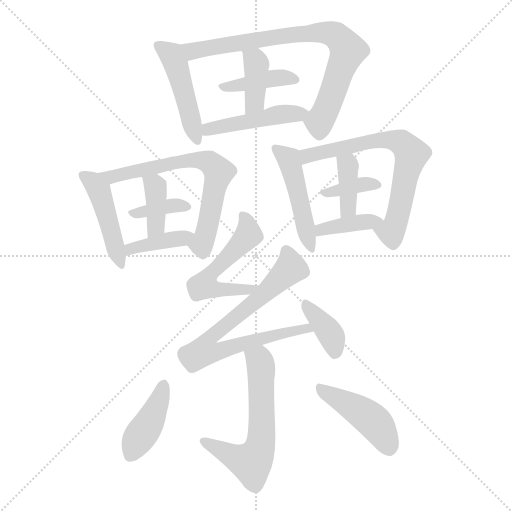
t = 0.00 s
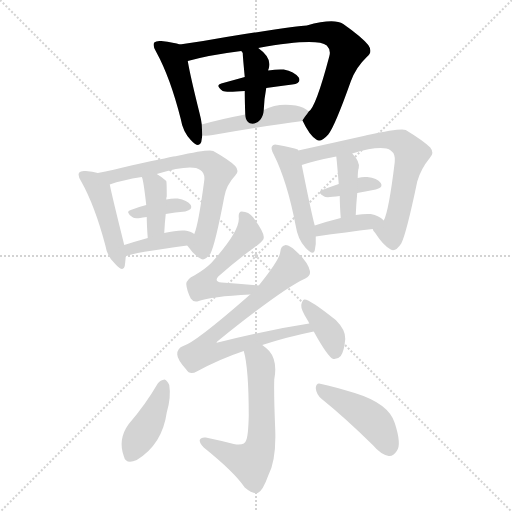
t = 2.70 s
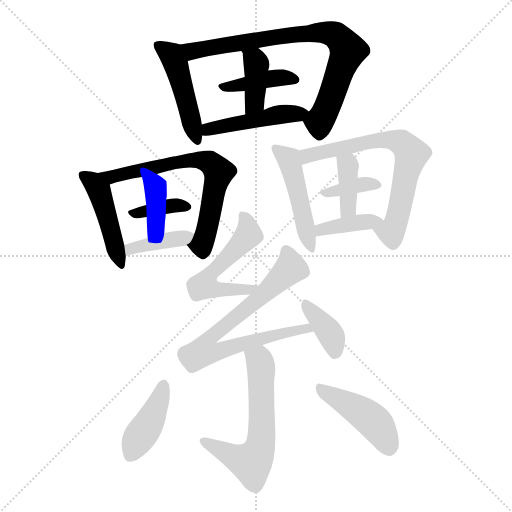
t = 5.39 s
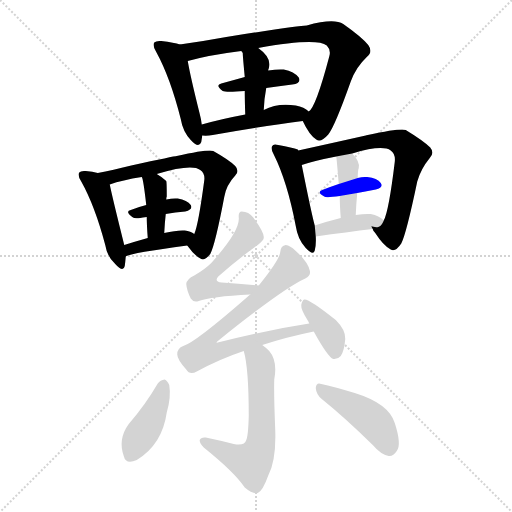
t = 8.09 s
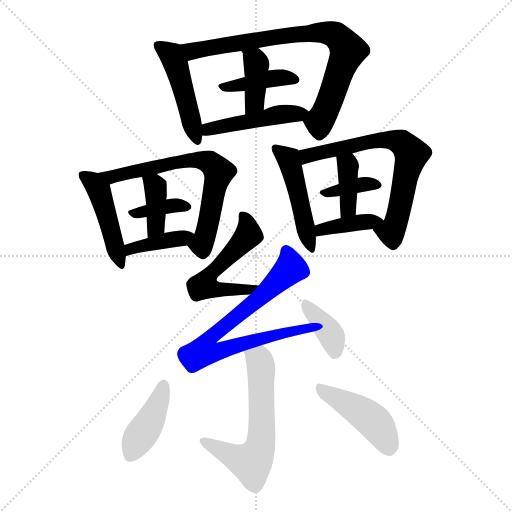
t = 10.78 s
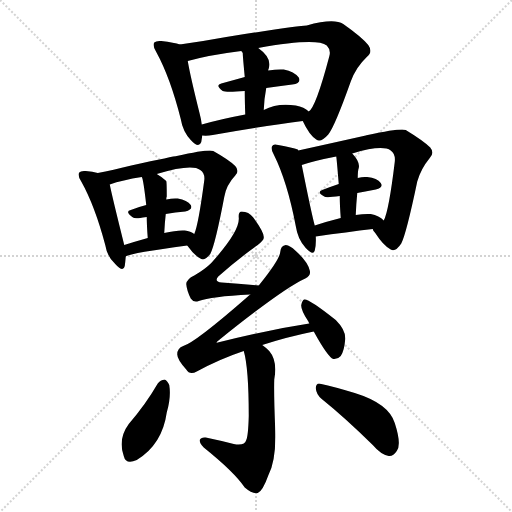
t = 13.48 s

The animated SVG that drew these frames (rendered in a browser with its animation timeline set to each time). Animation: 21 CSS @keyframes rules; one cycle of 13.48 s.

<svg version="1.1" viewBox="0 0 1024 1024" xmlns="http://www.w3.org/2000/svg">
  <g stroke="lightgray" stroke-dasharray="1,1" stroke-width="1" transform="scale(4, 4)">
    <line x1="0" y1="0" x2="256" y2="256"></line>
    <line x1="256" y1="0" x2="0" y2="256"></line>
    <line x1="128" y1="0" x2="128" y2="256"></line>
    <line x1="0" y1="128" x2="256" y2="128"></line>
  </g>
<g transform="scale(1, -1) translate(0, -900)">
   <style type="text/css">
    @keyframes keyframes0 {
      from {
       stroke: blue;
       stroke-dashoffset: 466;
       stroke-width: 128;
       }
       60% {
       animation-timing-function: step-end;
       stroke: blue;
       stroke-dashoffset: 0;
       stroke-width: 128;
       }
       to {
       stroke: black;
       stroke-width: 1024;
       }
       }
       #make-me-a-hanzi-animation-0 {
         animation: keyframes0 0.629232s both;
         animation-delay: 0.000000s;
         animation-timing-function: linear;
       }
    @keyframes keyframes1 {
      from {
       stroke: blue;
       stroke-dashoffset: 776;
       stroke-width: 128;
       }
       72% {
       animation-timing-function: step-end;
       stroke: blue;
       stroke-dashoffset: 0;
       stroke-width: 128;
       }
       to {
       stroke: black;
       stroke-width: 1024;
       }
       }
       #make-me-a-hanzi-animation-1 {
         animation: keyframes1 0.881510s both;
         animation-delay: 0.629232s;
         animation-timing-function: linear;
       }
    @keyframes keyframes2 {
      from {
       stroke: blue;
       stroke-dashoffset: 396;
       stroke-width: 128;
       }
       56% {
       animation-timing-function: step-end;
       stroke: blue;
       stroke-dashoffset: 0;
       stroke-width: 128;
       }
       to {
       stroke: black;
       stroke-width: 1024;
       }
       }
       #make-me-a-hanzi-animation-2 {
         animation: keyframes2 0.572266s both;
         animation-delay: 1.510742s;
         animation-timing-function: linear;
       }
    @keyframes keyframes3 {
      from {
       stroke: blue;
       stroke-dashoffset: 382;
       stroke-width: 128;
       }
       55% {
       animation-timing-function: step-end;
       stroke: blue;
       stroke-dashoffset: 0;
       stroke-width: 128;
       }
       to {
       stroke: black;
       stroke-width: 1024;
       }
       }
       #make-me-a-hanzi-animation-3 {
         animation: keyframes3 0.560872s both;
         animation-delay: 2.083008s;
         animation-timing-function: linear;
       }
    @keyframes keyframes4 {
      from {
       stroke: blue;
       stroke-dashoffset: 461;
       stroke-width: 128;
       }
       60% {
       animation-timing-function: step-end;
       stroke: blue;
       stroke-dashoffset: 0;
       stroke-width: 128;
       }
       to {
       stroke: black;
       stroke-width: 1024;
       }
       }
       #make-me-a-hanzi-animation-4 {
         animation: keyframes4 0.625163s both;
         animation-delay: 2.643880s;
         animation-timing-function: linear;
       }
    @keyframes keyframes5 {
      from {
       stroke: blue;
       stroke-dashoffset: 454;
       stroke-width: 128;
       }
       60% {
       animation-timing-function: step-end;
       stroke: blue;
       stroke-dashoffset: 0;
       stroke-width: 128;
       }
       to {
       stroke: black;
       stroke-width: 1024;
       }
       }
       #make-me-a-hanzi-animation-5 {
         animation: keyframes5 0.619466s both;
         animation-delay: 3.269043s;
         animation-timing-function: linear;
       }
    @keyframes keyframes6 {
      from {
       stroke: blue;
       stroke-dashoffset: 669;
       stroke-width: 128;
       }
       69% {
       animation-timing-function: step-end;
       stroke: blue;
       stroke-dashoffset: 0;
       stroke-width: 128;
       }
       to {
       stroke: black;
       stroke-width: 1024;
       }
       }
       #make-me-a-hanzi-animation-6 {
         animation: keyframes6 0.794434s both;
         animation-delay: 3.888509s;
         animation-timing-function: linear;
       }
    @keyframes keyframes7 {
      from {
       stroke: blue;
       stroke-dashoffset: 361;
       stroke-width: 128;
       }
       54% {
       animation-timing-function: step-end;
       stroke: blue;
       stroke-dashoffset: 0;
       stroke-width: 128;
       }
       to {
       stroke: black;
       stroke-width: 1024;
       }
       }
       #make-me-a-hanzi-animation-7 {
         animation: keyframes7 0.543783s both;
         animation-delay: 4.682943s;
         animation-timing-function: linear;
       }
    @keyframes keyframes8 {
      from {
       stroke: blue;
       stroke-dashoffset: 382;
       stroke-width: 128;
       }
       55% {
       animation-timing-function: step-end;
       stroke: blue;
       stroke-dashoffset: 0;
       stroke-width: 128;
       }
       to {
       stroke: black;
       stroke-width: 1024;
       }
       }
       #make-me-a-hanzi-animation-8 {
         animation: keyframes8 0.560872s both;
         animation-delay: 5.226725s;
         animation-timing-function: linear;
       }
    @keyframes keyframes9 {
      from {
       stroke: blue;
       stroke-dashoffset: 389;
       stroke-width: 128;
       }
       56% {
       animation-timing-function: step-end;
       stroke: blue;
       stroke-dashoffset: 0;
       stroke-width: 128;
       }
       to {
       stroke: black;
       stroke-width: 1024;
       }
       }
       #make-me-a-hanzi-animation-9 {
         animation: keyframes9 0.566569s both;
         animation-delay: 5.787598s;
         animation-timing-function: linear;
       }
    @keyframes keyframes10 {
      from {
       stroke: blue;
       stroke-dashoffset: 473;
       stroke-width: 128;
       }
       61% {
       animation-timing-function: step-end;
       stroke: blue;
       stroke-dashoffset: 0;
       stroke-width: 128;
       }
       to {
       stroke: black;
       stroke-width: 1024;
       }
       }
       #make-me-a-hanzi-animation-10 {
         animation: keyframes10 0.634928s both;
         animation-delay: 6.354167s;
         animation-timing-function: linear;
       }
    @keyframes keyframes11 {
      from {
       stroke: blue;
       stroke-dashoffset: 679;
       stroke-width: 128;
       }
       69% {
       animation-timing-function: step-end;
       stroke: blue;
       stroke-dashoffset: 0;
       stroke-width: 128;
       }
       to {
       stroke: black;
       stroke-width: 1024;
       }
       }
       #make-me-a-hanzi-animation-11 {
         animation: keyframes11 0.802572s both;
         animation-delay: 6.989095s;
         animation-timing-function: linear;
       }
    @keyframes keyframes12 {
      from {
       stroke: blue;
       stroke-dashoffset: 359;
       stroke-width: 128;
       }
       54% {
       animation-timing-function: step-end;
       stroke: blue;
       stroke-dashoffset: 0;
       stroke-width: 128;
       }
       to {
       stroke: black;
       stroke-width: 1024;
       }
       }
       #make-me-a-hanzi-animation-12 {
         animation: keyframes12 0.542155s both;
         animation-delay: 7.791667s;
         animation-timing-function: linear;
       }
    @keyframes keyframes13 {
      from {
       stroke: blue;
       stroke-dashoffset: 378;
       stroke-width: 128;
       }
       55% {
       animation-timing-function: step-end;
       stroke: blue;
       stroke-dashoffset: 0;
       stroke-width: 128;
       }
       to {
       stroke: black;
       stroke-width: 1024;
       }
       }
       #make-me-a-hanzi-animation-13 {
         animation: keyframes13 0.557617s both;
         animation-delay: 8.333822s;
         animation-timing-function: linear;
       }
    @keyframes keyframes14 {
      from {
       stroke: blue;
       stroke-dashoffset: 382;
       stroke-width: 128;
       }
       55% {
       animation-timing-function: step-end;
       stroke: blue;
       stroke-dashoffset: 0;
       stroke-width: 128;
       }
       to {
       stroke: black;
       stroke-width: 1024;
       }
       }
       #make-me-a-hanzi-animation-14 {
         animation: keyframes14 0.560872s both;
         animation-delay: 8.891439s;
         animation-timing-function: linear;
       }
    @keyframes keyframes15 {
      from {
       stroke: blue;
       stroke-dashoffset: 526;
       stroke-width: 128;
       }
       63% {
       animation-timing-function: step-end;
       stroke: blue;
       stroke-dashoffset: 0;
       stroke-width: 128;
       }
       to {
       stroke: black;
       stroke-width: 1024;
       }
       }
       #make-me-a-hanzi-animation-15 {
         animation: keyframes15 0.678060s both;
         animation-delay: 9.452311s;
         animation-timing-function: linear;
       }
    @keyframes keyframes16 {
      from {
       stroke: blue;
       stroke-dashoffset: 751;
       stroke-width: 128;
       }
       71% {
       animation-timing-function: step-end;
       stroke: blue;
       stroke-dashoffset: 0;
       stroke-width: 128;
       }
       to {
       stroke: black;
       stroke-width: 1024;
       }
       }
       #make-me-a-hanzi-animation-16 {
         animation: keyframes16 0.861165s both;
         animation-delay: 10.130371s;
         animation-timing-function: linear;
       }
    @keyframes keyframes17 {
      from {
       stroke: blue;
       stroke-dashoffset: 377;
       stroke-width: 128;
       }
       55% {
       animation-timing-function: step-end;
       stroke: blue;
       stroke-dashoffset: 0;
       stroke-width: 128;
       }
       to {
       stroke: black;
       stroke-width: 1024;
       }
       }
       #make-me-a-hanzi-animation-17 {
         animation: keyframes17 0.556803s both;
         animation-delay: 10.991536s;
         animation-timing-function: linear;
       }
    @keyframes keyframes18 {
      from {
       stroke: blue;
       stroke-dashoffset: 599;
       stroke-width: 128;
       }
       66% {
       animation-timing-function: step-end;
       stroke: blue;
       stroke-dashoffset: 0;
       stroke-width: 128;
       }
       to {
       stroke: black;
       stroke-width: 1024;
       }
       }
       #make-me-a-hanzi-animation-18 {
         animation: keyframes18 0.737467s both;
         animation-delay: 11.548340s;
         animation-timing-function: linear;
       }
    @keyframes keyframes19 {
      from {
       stroke: blue;
       stroke-dashoffset: 411;
       stroke-width: 128;
       }
       57% {
       animation-timing-function: step-end;
       stroke: blue;
       stroke-dashoffset: 0;
       stroke-width: 128;
       }
       to {
       stroke: black;
       stroke-width: 1024;
       }
       }
       #make-me-a-hanzi-animation-19 {
         animation: keyframes19 0.584473s both;
         animation-delay: 12.285807s;
         animation-timing-function: linear;
       }
    @keyframes keyframes20 {
      from {
       stroke: blue;
       stroke-dashoffset: 439;
       stroke-width: 128;
       }
       59% {
       animation-timing-function: step-end;
       stroke: blue;
       stroke-dashoffset: 0;
       stroke-width: 128;
       }
       to {
       stroke: black;
       stroke-width: 1024;
       }
       }
       #make-me-a-hanzi-animation-20 {
         animation: keyframes20 0.607259s both;
         animation-delay: 12.870280s;
         animation-timing-function: linear;
       }
</style>
<path d="M 359.5 811.0 Q 349.5 815.0 322.5 818.0 Q 312.5 819.0 308.5 815.0 Q 304.5 809.0 312.5 796.0 Q 340.5 745.0 361.5 662.0 Q 365.5 637.0 381.5 620.0 Q 397.5 602.0 402.5 616.0 Q 403.5 622.0 404.5 629.0 L 403.5 651.0 Q 402.5 661.0 399.5 672.0 Q 380.5 748.0 375.5 778.0 C 370.5 808.0 370.5 808.0 359.5 811.0 Z" fill="lightgray"></path> 
<path d="M 605.5 658.0 Q 618.5 630.0 632.5 621.0 Q 641.5 614.0 656.5 631.0 Q 669.5 647.0 701.5 737.0 Q 711.5 765.0 733.5 786.0 Q 746.5 796.0 736.5 810.0 Q 723.5 826.0 686.5 852.0 Q 667.5 864.0 613.5 849.0 Q 597.5 849.0 452.5 826.0 Q 403.5 817.0 359.5 811.0 C 329.5 807.0 346.5 770.0 375.5 778.0 Q 418.5 790.0 482.5 798.0 L 516.5 804.0 Q 633.5 825.0 653.5 809.0 Q 662.5 800.0 658.5 787.0 Q 631.5 685.0 617.5 677.0 C 604.5 659.0 604.5 659.0 605.5 658.0 Z" fill="lightgray"></path> 
<path d="M 532.5 724.0 Q 557.5 728.0 584.5 731.0 Q 603.5 734.0 597.5 745.0 Q 588.5 757.0 567.5 761.0 Q 554.5 762.0 536.5 759.0 L 489.5 746.0 Q 464.5 739.0 442.5 733.0 Q 429.5 730.0 445.5 718.0 Q 451.5 715.0 489.5 718.0 L 532.5 724.0 Z" fill="lightgray"></path> 
<path d="M 527.5 680.0 Q 528.5 704.0 532.5 724.0 L 536.5 759.0 Q 536.5 762.0 537.5 763.0 Q 544.5 784.0 516.5 804.0 C 492.5 822.0 464.5 822.0 482.5 798.0 Q 483.5 797.0 485.5 794.0 Q 485.5 788.0 489.5 746.0 L 489.5 718.0 Q 489.5 699.0 490.5 671.0 C 491.5 641.0 526.5 650.0 527.5 680.0 Z" fill="lightgray"></path> 
<path d="M 404.5 629.0 Q 414.5 628.0 425.5 630.0 Q 528.5 648.0 605.5 658.0 C 635.5 662.0 635.5 662.0 617.5 677.0 Q 608.5 686.0 591.5 689.0 Q 555.5 695.0 527.5 680.0 L 490.5 671.0 Q 442.5 662.0 403.5 651.0 C 374.5 643.0 374.5 630.0 404.5 629.0 Z" fill="lightgray"></path> 
<path d="M 195.5 554.0 Q 185.5 557.0 171.5 558.0 Q 161.5 559.0 158.5 555.0 Q 154.5 549.0 162.5 537.0 Q 189.5 489.0 210.5 410.0 Q 214.5 386.0 230.5 372.0 Q 246.5 354.0 249.5 368.0 Q 250.5 375.0 251.5 387.0 L 248.5 410.0 Q 224.5 506.0 219.5 531.0 C 215.5 549.0 215.5 549.0 195.5 554.0 Z" fill="lightgray"></path> 
<path d="M 374.5 409.0 Q 389.5 388.0 402.5 382.0 Q 409.5 378.0 420.5 392.0 Q 430.5 411.0 448.5 506.0 Q 452.5 530.0 470.5 549.0 Q 479.5 558.0 470.5 568.0 Q 458.5 580.0 426.5 598.0 Q 417.5 602.0 353.5 588.0 Q 349.5 588.0 262.5 569.0 Q 225.5 560.0 195.5 554.0 C 166.5 548.0 190.5 522.0 219.5 531.0 Q 244.5 540.0 283.5 546.0 L 313.5 552.0 Q 383.5 573.0 400.5 560.0 Q 410.5 553.0 408.5 539.0 Q 396.5 449.0 388.5 432.0 C 379.5 403.0 369.5 415.0 374.5 409.0 Z" fill="lightgray"></path> 
<path d="M 331.5 472.0 Q 350.5 476.0 370.5 477.0 Q 386.5 481.0 381.5 490.0 Q 374.5 500.0 355.5 503.0 Q 345.5 504.0 332.5 501.0 L 292.5 490.0 Q 276.5 486.0 261.5 480.0 Q 249.5 477.0 264.5 466.0 Q 268.5 462.0 280.5 464.0 Q 284.5 465.0 293.5 466.0 L 331.5 472.0 Z" fill="lightgray"></path> 
<path d="M 328.5 434.0 Q 329.5 455.0 331.5 472.0 L 332.5 501.0 Q 332.5 505.0 333.5 507.0 Q 333.5 537.0 332.5 538.0 Q 322.5 547.0 313.5 552.0 C 287.5 567.0 273.5 574.0 283.5 546.0 Q 286.5 543.0 292.5 490.0 L 293.5 466.0 Q 293.5 450.0 295.5 424.0 C 297.5 394.0 326.5 404.0 328.5 434.0 Z" fill="lightgray"></path> 
<path d="M 251.5 387.0 Q 255.5 393.0 374.5 409.0 C 404.5 413.0 413.5 415.0 388.5 432.0 Q 381.5 438.0 369.5 439.0 Q 353.5 440.0 328.5 434.0 L 295.5 424.0 Q 270.5 417.0 248.5 410.0 C 219.5 401.0 224.5 373.0 251.5 387.0 Z" fill="lightgray"></path> 
<path d="M 596.5 599.0 Q 596.5 600.0 595.5 601.0 Q 585.5 605.0 556.5 610.0 Q 546.5 613.0 544.5 608.0 Q 540.5 604.0 547.5 591.0 Q 574.5 537.0 591.5 448.0 Q 595.5 421.0 611.5 404.0 Q 626.5 388.0 629.5 399.0 Q 632.5 411.0 631.5 427.0 L 629.5 449.0 Q 623.5 470.0 603.5 570.0 L 596.5 599.0 Z" fill="lightgray"></path> 
<path d="M 745.5 442.0 Q 745.5 439.0 750.5 434.0 Q 766.5 409.0 781.5 401.0 Q 790.5 395.0 802.5 413.0 Q 812.5 432.0 834.5 537.0 Q 841.5 562.0 859.5 584.0 Q 869.5 594.0 860.5 605.0 Q 847.5 618.0 811.5 640.0 Q 801.5 644.0 735.5 630.0 Q 732.5 630.0 731.5 629.0 Q 664.5 614.0 596.5 599.0 C 567.5 593.0 574.5 561.0 603.5 570.0 Q 630.5 579.0 672.5 587.0 L 704.5 593.0 Q 764.5 611.0 781.5 599.0 Q 791.5 592.0 789.5 576.0 Q 777.5 477.0 767.5 459.0 C 757.5 431.0 735.5 458.0 745.5 442.0 Z" fill="lightgray"></path> 
<path d="M 714.5 514.0 Q 733.5 518.0 751.5 521.0 Q 767.5 525.0 761.5 534.0 Q 754.5 544.0 734.5 546.0 Q 725.5 547.0 715.5 544.0 L 677.5 532.0 Q 659.5 526.0 644.5 520.0 Q 632.5 516.0 648.5 507.0 Q 651.5 504.0 679.5 508.0 L 714.5 514.0 Z" fill="lightgray"></path> 
<path d="M 711.5 470.0 Q 712.5 494.0 714.5 514.0 L 715.5 544.0 Q 715.5 559.0 717.5 564.0 Q 720.5 576.0 704.5 593.0 C 684.5 615.0 668.5 617.0 672.5 587.0 Q 673.5 581.0 677.5 532.0 L 679.5 508.0 Q 679.5 490.0 681.5 464.0 C 683.5 434.0 710.5 440.0 711.5 470.0 Z" fill="lightgray"></path> 
<path d="M 631.5 427.0 Q 694.5 436.0 745.5 442.0 C 775.5 446.0 780.5 446.0 767.5 459.0 Q 758.5 469.0 741.5 472.0 Q 729.5 473.0 711.5 470.0 L 681.5 464.0 Q 653.5 457.0 629.5 449.0 C 601.5 440.0 601.5 423.0 631.5 427.0 Z" fill="lightgray"></path> 
<path d="M 517.5 329.0 Q 477.5 333.0 443.5 335.0 Q 427.5 336.0 436.5 347.0 Q 478.5 384.0 515.5 410.0 Q 528.5 420.0 527.5 425.0 Q 528.5 435.0 506.5 465.0 Q 497.5 477.0 483.5 477.0 Q 476.5 477.0 477.5 465.0 Q 480.5 438.0 422.5 374.0 Q 409.5 361.0 388.5 349.0 Q 373.5 342.0 372.5 332.0 Q 373.5 319.0 381.5 303.0 Q 387.5 294.0 397.5 298.0 Q 421.5 307.0 500.5 311.0 C 530.5 313.0 547.5 326.0 517.5 329.0 Z" fill="lightgray"></path> 
<path d="M 524.5 210.0 Q 573.5 226.0 627.5 237.0 C 656.5 243.0 648.5 258.0 618.5 253.0 Q 533.5 240.0 435.5 215.0 Q 431.5 214.0 434.5 217.0 Q 564.5 322.0 610.5 343.0 Q 622.5 349.0 619.5 359.0 Q 615.5 377.0 590.5 399.0 Q 580.5 409.0 571.5 410.0 Q 561.5 409.0 560.5 396.0 Q 559.5 381.0 517.5 329.0 L 500.5 311.0 Q 496.5 308.0 493.5 305.0 Q 390.5 215.0 366.5 208.0 Q 354.5 204.0 354.5 191.0 Q 354.5 181.0 372.5 161.0 Q 379.5 149.0 393.5 157.0 Q 439.5 182.0 487.5 198.0 L 524.5 210.0 Z" fill="lightgray"></path> 
<path d="M 627.5 237.0 Q 655.5 186.0 666.5 182.0 Q 675.5 181.0 681.5 188.0 Q 688.5 198.0 690.5 222.0 Q 691.5 240.0 671.5 260.0 Q 617.5 303.0 608.5 301.0 Q 604.5 300.0 602.5 290.0 Q 601.5 281.0 615.5 259.0 Q 616.5 258.0 618.5 253.0 L 627.5 237.0 Z" fill="lightgray"></path> 
<path d="M 487.5 198.0 Q 497.5 164.0 497.5 68.0 Q 496.5 29.0 492.5 20.0 Q 489.5 8.0 467.5 12.0 Q 440.5 19.0 411.5 25.0 Q 401.5 26.0 399.5 20.0 Q 398.5 14.0 407.5 5.0 Q 468.5 -44.0 489.5 -75.0 Q 504.5 -88.0 515.5 -86.0 Q 525.5 -82.0 536.5 -51.0 Q 552.5 -20.0 550.5 39.0 Q 547.5 114.0 548.5 141.0 Q 555.5 178.0 538.5 198.0 Q 531.5 205.0 524.5 210.0 C 501.5 229.0 480.5 227.0 487.5 198.0 Z" fill="lightgray"></path> 
<path d="M 315.5 133.0 Q 290.5 90.0 257.5 52.0 Q 235.5 22.0 247.5 -12.0 Q 251.5 -30.0 273.5 -20.0 Q 324.5 11.0 333.5 75.0 Q 342.5 106.0 338.5 130.0 Q 334.5 139.0 329.5 141.0 Q 320.5 140.0 315.5 133.0 Z" fill="lightgray"></path> 
<path d="M 643.5 102.0 Q 689.5 65.0 745.5 10.0 Q 761.5 -9.0 777.5 -12.0 Q 786.5 -13.0 793.5 -2.0 Q 803.5 11.0 789.5 54.0 Q 777.5 93.0 709.5 114.0 Q 666.5 127.0 642.5 132.0 Q 632.5 136.0 631.5 124.0 Q 632.5 111.0 643.5 102.0 Z" fill="lightgray"></path> 
      <clipPath id="make-me-a-hanzi-clip-0">
      <path d="M 359.5 811.0 Q 349.5 815.0 322.5 818.0 Q 312.5 819.0 308.5 815.0 Q 304.5 809.0 312.5 796.0 Q 340.5 745.0 361.5 662.0 Q 365.5 637.0 381.5 620.0 Q 397.5 602.0 402.5 616.0 Q 403.5 622.0 404.5 629.0 L 403.5 651.0 Q 402.5 661.0 399.5 672.0 Q 380.5 748.0 375.5 778.0 C 370.5 808.0 370.5 808.0 359.5 811.0 Z" fill="lightgray"></path>
      </clipPath>
      <path clip-path="url(#make-me-a-hanzi-clip-0)" d="M 316.5 810.0 L 340.5 793.0 L 352.5 769.0 L 392.5 621.0 " fill="none" id="make-me-a-hanzi-animation-0" stroke-dasharray="338 676" stroke-linecap="round"></path>

      <clipPath id="make-me-a-hanzi-clip-1">
      <path d="M 605.5 658.0 Q 618.5 630.0 632.5 621.0 Q 641.5 614.0 656.5 631.0 Q 669.5 647.0 701.5 737.0 Q 711.5 765.0 733.5 786.0 Q 746.5 796.0 736.5 810.0 Q 723.5 826.0 686.5 852.0 Q 667.5 864.0 613.5 849.0 Q 597.5 849.0 452.5 826.0 Q 403.5 817.0 359.5 811.0 C 329.5 807.0 346.5 770.0 375.5 778.0 Q 418.5 790.0 482.5 798.0 L 516.5 804.0 Q 633.5 825.0 653.5 809.0 Q 662.5 800.0 658.5 787.0 Q 631.5 685.0 617.5 677.0 C 604.5 659.0 604.5 659.0 605.5 658.0 Z" fill="lightgray"></path>
      </clipPath>
      <path clip-path="url(#make-me-a-hanzi-clip-1)" d="M 367.5 808.0 L 391.5 798.0 L 580.5 830.0 L 645.5 835.0 L 671.5 829.0 L 695.5 799.0 L 666.5 715.0 L 639.5 658.0 L 639.5 638.0 " fill="none" id="make-me-a-hanzi-animation-1" stroke-dasharray="648 1296" stroke-linecap="round"></path>

      <clipPath id="make-me-a-hanzi-clip-2">
      <path d="M 532.5 724.0 Q 557.5 728.0 584.5 731.0 Q 603.5 734.0 597.5 745.0 Q 588.5 757.0 567.5 761.0 Q 554.5 762.0 536.5 759.0 L 489.5 746.0 Q 464.5 739.0 442.5 733.0 Q 429.5 730.0 445.5 718.0 Q 451.5 715.0 489.5 718.0 L 532.5 724.0 Z" fill="lightgray"></path>
      </clipPath>
      <path clip-path="url(#make-me-a-hanzi-clip-2)" d="M 450.5 727.0 L 546.5 744.0 L 588.5 741.0 " fill="none" id="make-me-a-hanzi-animation-2" stroke-dasharray="268 536" stroke-linecap="round"></path>

      <clipPath id="make-me-a-hanzi-clip-3">
      <path d="M 527.5 680.0 Q 528.5 704.0 532.5 724.0 L 536.5 759.0 Q 536.5 762.0 537.5 763.0 Q 544.5 784.0 516.5 804.0 C 492.5 822.0 464.5 822.0 482.5 798.0 Q 483.5 797.0 485.5 794.0 Q 485.5 788.0 489.5 746.0 L 489.5 718.0 Q 489.5 699.0 490.5 671.0 C 491.5 641.0 526.5 650.0 527.5 680.0 Z" fill="lightgray"></path>
      </clipPath>
      <path clip-path="url(#make-me-a-hanzi-clip-3)" d="M 493.5 792.0 L 512.5 772.0 L 510.5 705.0 L 505.5 689.0 L 494.5 680.0 " fill="none" id="make-me-a-hanzi-animation-3" stroke-dasharray="254 508" stroke-linecap="round"></path>

      <clipPath id="make-me-a-hanzi-clip-4">
      <path d="M 404.5 629.0 Q 414.5 628.0 425.5 630.0 Q 528.5 648.0 605.5 658.0 C 635.5 662.0 635.5 662.0 617.5 677.0 Q 608.5 686.0 591.5 689.0 Q 555.5 695.0 527.5 680.0 L 490.5 671.0 Q 442.5 662.0 403.5 651.0 C 374.5 643.0 374.5 630.0 404.5 629.0 Z" fill="lightgray"></path>
      </clipPath>
      <path clip-path="url(#make-me-a-hanzi-clip-4)" d="M 409.5 635.0 L 416.5 642.0 L 550.5 670.0 L 608.5 676.0 " fill="none" id="make-me-a-hanzi-animation-4" stroke-dasharray="333 666" stroke-linecap="round"></path>

      <clipPath id="make-me-a-hanzi-clip-5">
      <path d="M 195.5 554.0 Q 185.5 557.0 171.5 558.0 Q 161.5 559.0 158.5 555.0 Q 154.5 549.0 162.5 537.0 Q 189.5 489.0 210.5 410.0 Q 214.5 386.0 230.5 372.0 Q 246.5 354.0 249.5 368.0 Q 250.5 375.0 251.5 387.0 L 248.5 410.0 Q 224.5 506.0 219.5 531.0 C 215.5 549.0 215.5 549.0 195.5 554.0 Z" fill="lightgray"></path>
      </clipPath>
      <path clip-path="url(#make-me-a-hanzi-clip-5)" d="M 166.5 550.0 L 197.5 519.0 L 240.5 371.0 " fill="none" id="make-me-a-hanzi-animation-5" stroke-dasharray="326 652" stroke-linecap="round"></path>

      <clipPath id="make-me-a-hanzi-clip-6">
      <path d="M 374.5 409.0 Q 389.5 388.0 402.5 382.0 Q 409.5 378.0 420.5 392.0 Q 430.5 411.0 448.5 506.0 Q 452.5 530.0 470.5 549.0 Q 479.5 558.0 470.5 568.0 Q 458.5 580.0 426.5 598.0 Q 417.5 602.0 353.5 588.0 Q 349.5 588.0 262.5 569.0 Q 225.5 560.0 195.5 554.0 C 166.5 548.0 190.5 522.0 219.5 531.0 Q 244.5 540.0 283.5 546.0 L 313.5 552.0 Q 383.5 573.0 400.5 560.0 Q 410.5 553.0 408.5 539.0 Q 396.5 449.0 388.5 432.0 C 379.5 403.0 369.5 415.0 374.5 409.0 Z" fill="lightgray"></path>
      </clipPath>
      <path clip-path="url(#make-me-a-hanzi-clip-6)" d="M 202.5 553.0 L 222.5 546.0 L 367.5 580.0 L 419.5 575.0 L 437.5 556.0 L 414.5 442.0 L 402.5 411.0 L 387.5 409.0 " fill="none" id="make-me-a-hanzi-animation-6" stroke-dasharray="541 1082" stroke-linecap="round"></path>

      <clipPath id="make-me-a-hanzi-clip-7">
      <path d="M 331.5 472.0 Q 350.5 476.0 370.5 477.0 Q 386.5 481.0 381.5 490.0 Q 374.5 500.0 355.5 503.0 Q 345.5 504.0 332.5 501.0 L 292.5 490.0 Q 276.5 486.0 261.5 480.0 Q 249.5 477.0 264.5 466.0 Q 268.5 462.0 280.5 464.0 Q 284.5 465.0 293.5 466.0 L 331.5 472.0 Z" fill="lightgray"></path>
      </clipPath>
      <path clip-path="url(#make-me-a-hanzi-clip-7)" d="M 269.5 474.0 L 340.5 489.0 L 372.5 486.0 " fill="none" id="make-me-a-hanzi-animation-7" stroke-dasharray="233 466" stroke-linecap="round"></path>

      <clipPath id="make-me-a-hanzi-clip-8">
      <path d="M 328.5 434.0 Q 329.5 455.0 331.5 472.0 L 332.5 501.0 Q 332.5 505.0 333.5 507.0 Q 333.5 537.0 332.5 538.0 Q 322.5 547.0 313.5 552.0 C 287.5 567.0 273.5 574.0 283.5 546.0 Q 286.5 543.0 292.5 490.0 L 293.5 466.0 Q 293.5 450.0 295.5 424.0 C 297.5 394.0 326.5 404.0 328.5 434.0 Z" fill="lightgray"></path>
      </clipPath>
      <path clip-path="url(#make-me-a-hanzi-clip-8)" d="M 291.5 546.0 L 312.5 518.0 L 311.5 448.0 L 298.5 432.0 " fill="none" id="make-me-a-hanzi-animation-8" stroke-dasharray="254 508" stroke-linecap="round"></path>

      <clipPath id="make-me-a-hanzi-clip-9">
      <path d="M 251.5 387.0 Q 255.5 393.0 374.5 409.0 C 404.5 413.0 413.5 415.0 388.5 432.0 Q 381.5 438.0 369.5 439.0 Q 353.5 440.0 328.5 434.0 L 295.5 424.0 Q 270.5 417.0 248.5 410.0 C 219.5 401.0 224.5 373.0 251.5 387.0 Z" fill="lightgray"></path>
      </clipPath>
      <path clip-path="url(#make-me-a-hanzi-clip-9)" d="M 255.5 395.0 L 268.5 405.0 L 339.5 421.0 L 358.5 420.0 L 381.5 429.0 " fill="none" id="make-me-a-hanzi-animation-9" stroke-dasharray="261 522" stroke-linecap="round"></path>

      <clipPath id="make-me-a-hanzi-clip-10">
      <path d="M 596.5 599.0 Q 596.5 600.0 595.5 601.0 Q 585.5 605.0 556.5 610.0 Q 546.5 613.0 544.5 608.0 Q 540.5 604.0 547.5 591.0 Q 574.5 537.0 591.5 448.0 Q 595.5 421.0 611.5 404.0 Q 626.5 388.0 629.5 399.0 Q 632.5 411.0 631.5 427.0 L 629.5 449.0 Q 623.5 470.0 603.5 570.0 L 596.5 599.0 Z" fill="lightgray"></path>
      </clipPath>
      <path clip-path="url(#make-me-a-hanzi-clip-10)" d="M 551.5 603.0 L 576.5 583.0 L 621.5 404.0 " fill="none" id="make-me-a-hanzi-animation-10" stroke-dasharray="345 690" stroke-linecap="round"></path>

      <clipPath id="make-me-a-hanzi-clip-11">
      <path d="M 745.5 442.0 Q 745.5 439.0 750.5 434.0 Q 766.5 409.0 781.5 401.0 Q 790.5 395.0 802.5 413.0 Q 812.5 432.0 834.5 537.0 Q 841.5 562.0 859.5 584.0 Q 869.5 594.0 860.5 605.0 Q 847.5 618.0 811.5 640.0 Q 801.5 644.0 735.5 630.0 Q 732.5 630.0 731.5 629.0 Q 664.5 614.0 596.5 599.0 C 567.5 593.0 574.5 561.0 603.5 570.0 Q 630.5 579.0 672.5 587.0 L 704.5 593.0 Q 764.5 611.0 781.5 599.0 Q 791.5 592.0 789.5 576.0 Q 777.5 477.0 767.5 459.0 C 757.5 431.0 735.5 458.0 745.5 442.0 Z" fill="lightgray"></path>
      </clipPath>
      <path clip-path="url(#make-me-a-hanzi-clip-11)" d="M 607.5 579.0 L 621.5 591.0 L 752.5 619.0 L 789.5 619.0 L 806.5 611.0 L 822.5 592.0 L 793.5 459.0 L 782.5 436.0 L 754.5 442.0 " fill="none" id="make-me-a-hanzi-animation-11" stroke-dasharray="551 1102" stroke-linecap="round"></path>

      <clipPath id="make-me-a-hanzi-clip-12">
      <path d="M 714.5 514.0 Q 733.5 518.0 751.5 521.0 Q 767.5 525.0 761.5 534.0 Q 754.5 544.0 734.5 546.0 Q 725.5 547.0 715.5 544.0 L 677.5 532.0 Q 659.5 526.0 644.5 520.0 Q 632.5 516.0 648.5 507.0 Q 651.5 504.0 679.5 508.0 L 714.5 514.0 Z" fill="lightgray"></path>
      </clipPath>
      <path clip-path="url(#make-me-a-hanzi-clip-12)" d="M 652.5 515.0 L 729.5 532.0 L 753.5 530.0 " fill="none" id="make-me-a-hanzi-animation-12" stroke-dasharray="231 462" stroke-linecap="round"></path>

      <clipPath id="make-me-a-hanzi-clip-13">
      <path d="M 711.5 470.0 Q 712.5 494.0 714.5 514.0 L 715.5 544.0 Q 715.5 559.0 717.5 564.0 Q 720.5 576.0 704.5 593.0 C 684.5 615.0 668.5 617.0 672.5 587.0 Q 673.5 581.0 677.5 532.0 L 679.5 508.0 Q 679.5 490.0 681.5 464.0 C 683.5 434.0 710.5 440.0 711.5 470.0 Z" fill="lightgray"></path>
      </clipPath>
      <path clip-path="url(#make-me-a-hanzi-clip-13)" d="M 678.5 585.0 L 695.5 570.0 L 697.5 494.0 L 687.5 473.0 " fill="none" id="make-me-a-hanzi-animation-13" stroke-dasharray="250 500" stroke-linecap="round"></path>

      <clipPath id="make-me-a-hanzi-clip-14">
      <path d="M 631.5 427.0 Q 694.5 436.0 745.5 442.0 C 775.5 446.0 780.5 446.0 767.5 459.0 Q 758.5 469.0 741.5 472.0 Q 729.5 473.0 711.5 470.0 L 681.5 464.0 Q 653.5 457.0 629.5 449.0 C 601.5 440.0 601.5 423.0 631.5 427.0 Z" fill="lightgray"></path>
      </clipPath>
      <path clip-path="url(#make-me-a-hanzi-clip-14)" d="M 638.5 433.0 L 642.5 441.0 L 664.5 446.0 L 758.5 459.0 " fill="none" id="make-me-a-hanzi-animation-14" stroke-dasharray="254 508" stroke-linecap="round"></path>

      <clipPath id="make-me-a-hanzi-clip-15">
      <path d="M 517.5 329.0 Q 477.5 333.0 443.5 335.0 Q 427.5 336.0 436.5 347.0 Q 478.5 384.0 515.5 410.0 Q 528.5 420.0 527.5 425.0 Q 528.5 435.0 506.5 465.0 Q 497.5 477.0 483.5 477.0 Q 476.5 477.0 477.5 465.0 Q 480.5 438.0 422.5 374.0 Q 409.5 361.0 388.5 349.0 Q 373.5 342.0 372.5 332.0 Q 373.5 319.0 381.5 303.0 Q 387.5 294.0 397.5 298.0 Q 421.5 307.0 500.5 311.0 C 530.5 313.0 547.5 326.0 517.5 329.0 Z" fill="lightgray"></path>
      </clipPath>
      <path clip-path="url(#make-me-a-hanzi-clip-15)" d="M 487.5 467.0 L 496.5 445.0 L 494.5 428.0 L 427.5 359.0 L 412.5 331.0 L 433.5 321.0 L 468.5 319.0 L 499.5 321.0 L 509.5 328.0 " fill="none" id="make-me-a-hanzi-animation-15" stroke-dasharray="398 796" stroke-linecap="round"></path>

      <clipPath id="make-me-a-hanzi-clip-16">
      <path d="M 524.5 210.0 Q 573.5 226.0 627.5 237.0 C 656.5 243.0 648.5 258.0 618.5 253.0 Q 533.5 240.0 435.5 215.0 Q 431.5 214.0 434.5 217.0 Q 564.5 322.0 610.5 343.0 Q 622.5 349.0 619.5 359.0 Q 615.5 377.0 590.5 399.0 Q 580.5 409.0 571.5 410.0 Q 561.5 409.0 560.5 396.0 Q 559.5 381.0 517.5 329.0 L 500.5 311.0 Q 496.5 308.0 493.5 305.0 Q 390.5 215.0 366.5 208.0 Q 354.5 204.0 354.5 191.0 Q 354.5 181.0 372.5 161.0 Q 379.5 149.0 393.5 157.0 Q 439.5 182.0 487.5 198.0 L 524.5 210.0 Z" fill="lightgray"></path>
      </clipPath>
      <path clip-path="url(#make-me-a-hanzi-clip-16)" d="M 572.5 398.0 L 581.5 364.0 L 514.5 299.0 L 425.5 230.0 L 409.5 199.0 L 432.5 196.0 L 612.5 244.0 L 619.5 238.0 " fill="none" id="make-me-a-hanzi-animation-16" stroke-dasharray="623 1246" stroke-linecap="round"></path>

      <clipPath id="make-me-a-hanzi-clip-17">
      <path d="M 627.5 237.0 Q 655.5 186.0 666.5 182.0 Q 675.5 181.0 681.5 188.0 Q 688.5 198.0 690.5 222.0 Q 691.5 240.0 671.5 260.0 Q 617.5 303.0 608.5 301.0 Q 604.5 300.0 602.5 290.0 Q 601.5 281.0 615.5 259.0 Q 616.5 258.0 618.5 253.0 L 627.5 237.0 Z" fill="lightgray"></path>
      </clipPath>
      <path clip-path="url(#make-me-a-hanzi-clip-17)" d="M 609.5 293.0 L 662.5 229.0 L 669.5 192.0 " fill="none" id="make-me-a-hanzi-animation-17" stroke-dasharray="249 498" stroke-linecap="round"></path>

      <clipPath id="make-me-a-hanzi-clip-18">
      <path d="M 487.5 198.0 Q 497.5 164.0 497.5 68.0 Q 496.5 29.0 492.5 20.0 Q 489.5 8.0 467.5 12.0 Q 440.5 19.0 411.5 25.0 Q 401.5 26.0 399.5 20.0 Q 398.5 14.0 407.5 5.0 Q 468.5 -44.0 489.5 -75.0 Q 504.5 -88.0 515.5 -86.0 Q 525.5 -82.0 536.5 -51.0 Q 552.5 -20.0 550.5 39.0 Q 547.5 114.0 548.5 141.0 Q 555.5 178.0 538.5 198.0 Q 531.5 205.0 524.5 210.0 C 501.5 229.0 480.5 227.0 487.5 198.0 Z" fill="lightgray"></path>
      </clipPath>
      <path clip-path="url(#make-me-a-hanzi-clip-18)" d="M 495.5 195.0 L 519.5 178.0 L 522.5 164.0 L 524.5 48.0 L 517.5 -1.0 L 502.5 -26.0 L 407.5 18.0 " fill="none" id="make-me-a-hanzi-animation-18" stroke-dasharray="471 942" stroke-linecap="round"></path>

      <clipPath id="make-me-a-hanzi-clip-19">
      <path d="M 315.5 133.0 Q 290.5 90.0 257.5 52.0 Q 235.5 22.0 247.5 -12.0 Q 251.5 -30.0 273.5 -20.0 Q 324.5 11.0 333.5 75.0 Q 342.5 106.0 338.5 130.0 Q 334.5 139.0 329.5 141.0 Q 320.5 140.0 315.5 133.0 Z" fill="lightgray"></path>
      </clipPath>
      <path clip-path="url(#make-me-a-hanzi-clip-19)" d="M 328.5 131.0 L 307.5 72.0 L 262.5 -9.0 " fill="none" id="make-me-a-hanzi-animation-19" stroke-dasharray="283 566" stroke-linecap="round"></path>

      <clipPath id="make-me-a-hanzi-clip-20">
      <path d="M 643.5 102.0 Q 689.5 65.0 745.5 10.0 Q 761.5 -9.0 777.5 -12.0 Q 786.5 -13.0 793.5 -2.0 Q 803.5 11.0 789.5 54.0 Q 777.5 93.0 709.5 114.0 Q 666.5 127.0 642.5 132.0 Q 632.5 136.0 631.5 124.0 Q 632.5 111.0 643.5 102.0 Z" fill="lightgray"></path>
      </clipPath>
      <path clip-path="url(#make-me-a-hanzi-clip-20)" d="M 642.5 121.0 L 734.5 68.0 L 763.5 36.0 L 777.5 5.0 " fill="none" id="make-me-a-hanzi-animation-20" stroke-dasharray="311 622" stroke-linecap="round"></path>

</g>
</svg>
